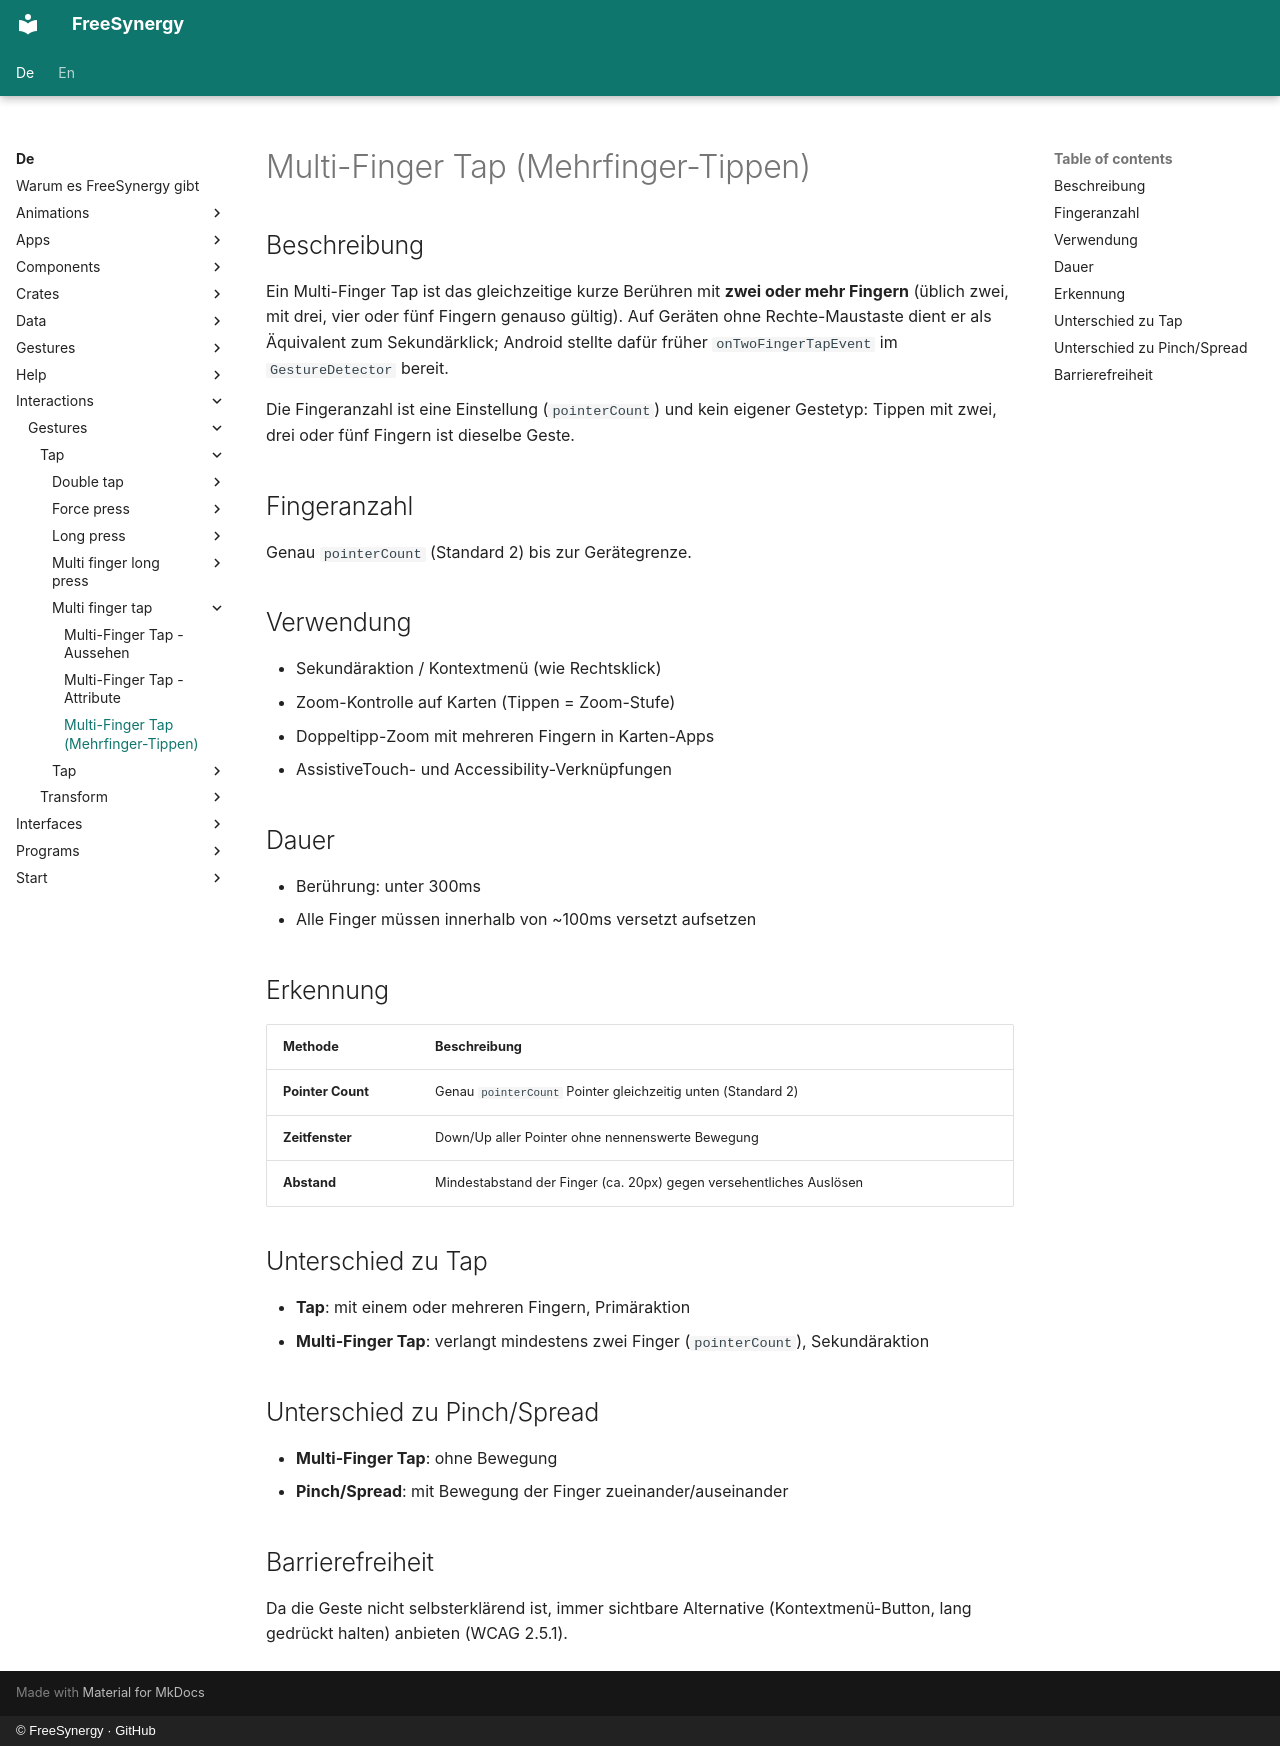

repository: FreeSynergy/fs-documentation · page: de/interactions/gestures/tap/multi-finger-tap/description/index.html · generator: mkdocs · copyright: © FreeSynergy · GitHub

# Multi-Finger Tap (Mehrfinger-Tippen)

## Beschreibung

Ein Multi-Finger Tap ist das gleichzeitige kurze Berühren mit **zwei oder mehr
Fingern** (üblich zwei, mit drei, vier oder fünf Fingern genauso gültig). Auf
Geräten ohne Rechte-Maustaste dient er als Äquivalent zum Sekundärklick; Android
stellte dafür früher `onTwoFingerTapEvent` im `GestureDetector` bereit.

Die Fingeranzahl ist eine Einstellung (`pointerCount`) und kein eigener
Gestetyp: Tippen mit zwei, drei oder fünf Fingern ist dieselbe Geste.

## Fingeranzahl

Genau `pointerCount` (Standard 2) bis zur Gerätegrenze.

## Verwendung

- Sekundäraktion / Kontextmenü (wie Rechtsklick)
- Zoom-Kontrolle auf Karten (Tippen = Zoom-Stufe)
- Doppeltipp-Zoom mit mehreren Fingern in Karten-Apps
- AssistiveTouch- und Accessibility-Verknüpfungen

## Dauer

- Berührung: unter 300ms
- Alle Finger müssen innerhalb von ~100ms versetzt aufsetzen

## Erkennung

| Methode | Beschreibung |
|---------|--------------|
| **Pointer Count** | Genau `pointerCount` Pointer gleichzeitig unten (Standard 2) |
| **Zeitfenster** | Down/Up aller Pointer ohne nennenswerte Bewegung |
| **Abstand** | Mindestabstand der Finger (ca. 20px) gegen versehentliches Auslösen |

## Unterschied zu Tap

- **Tap**: mit einem oder mehreren Fingern, Primäraktion
- **Multi-Finger Tap**: verlangt mindestens zwei Finger (`pointerCount`), Sekundäraktion

## Unterschied zu Pinch/Spread

- **Multi-Finger Tap**: ohne Bewegung
- **Pinch/Spread**: mit Bewegung der Finger zueinander/auseinander

## Barrierefreiheit

Da die Geste nicht selbsterklärend ist, immer sichtbare Alternative
(Kontextmenü-Button, lang gedrückt halten) anbieten (WCAG 2.5.1).
